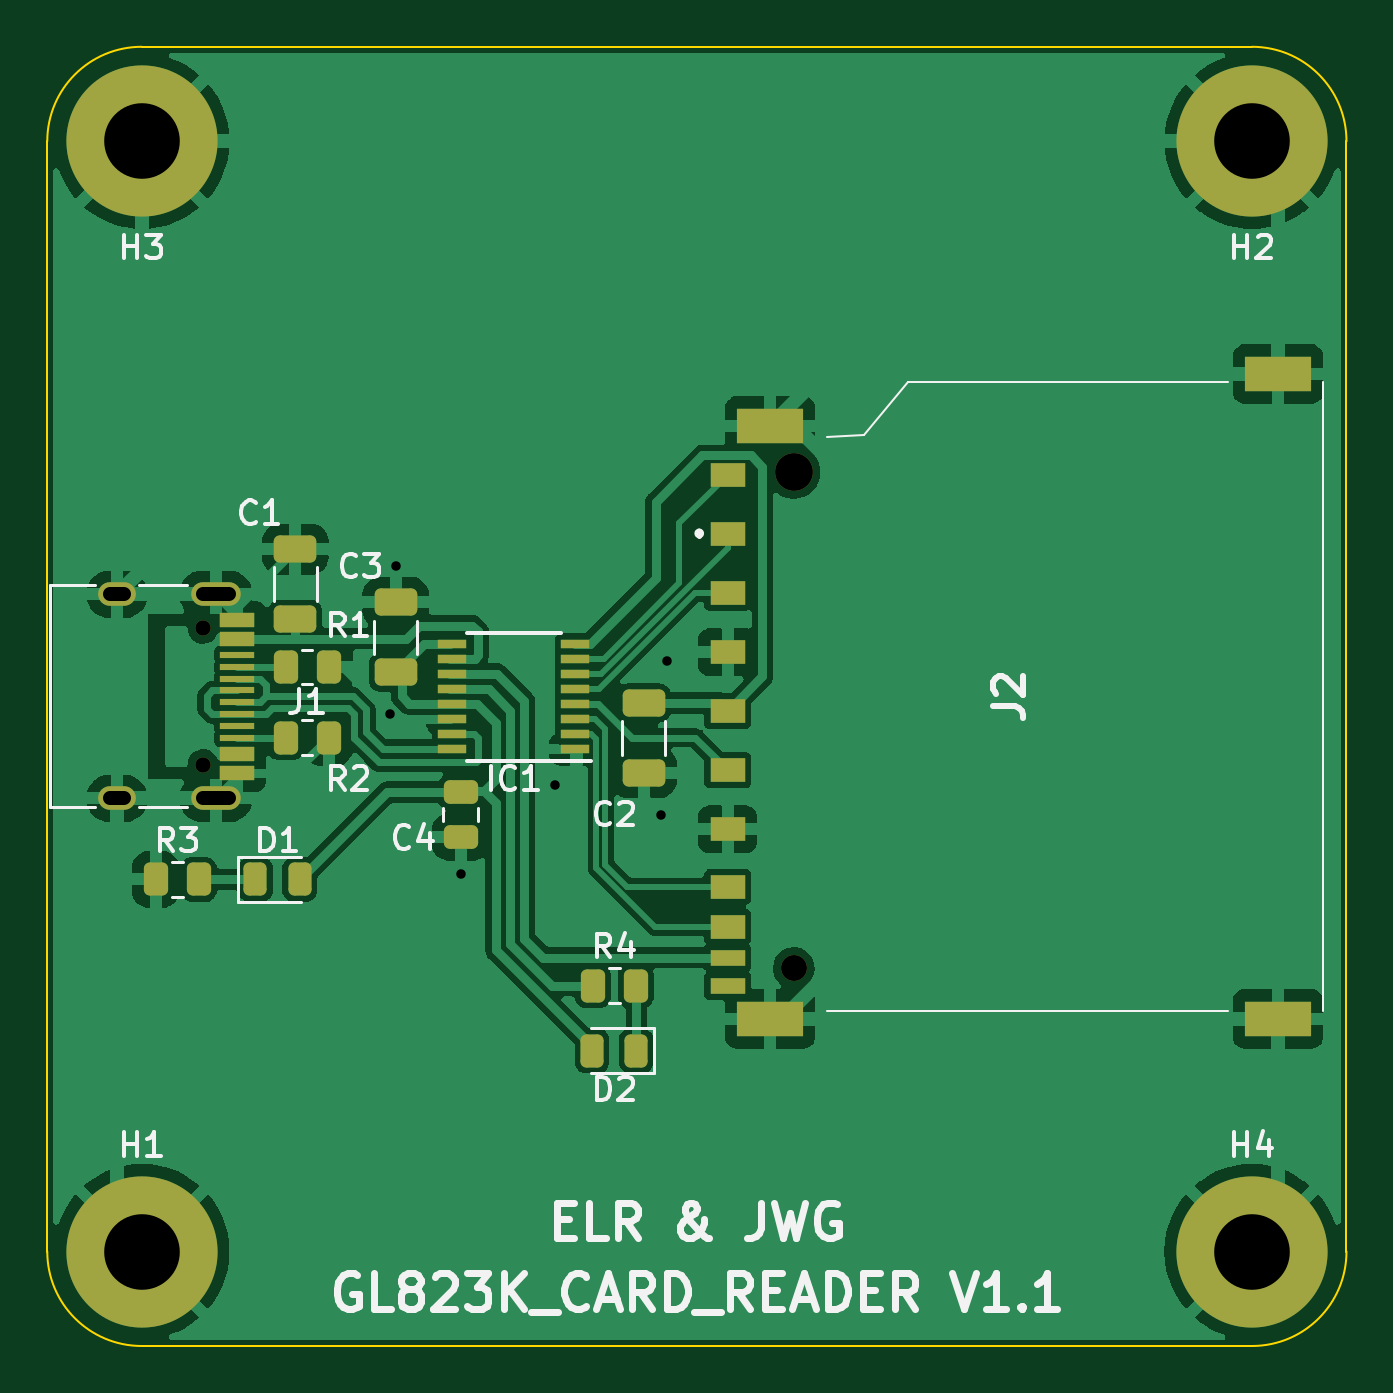
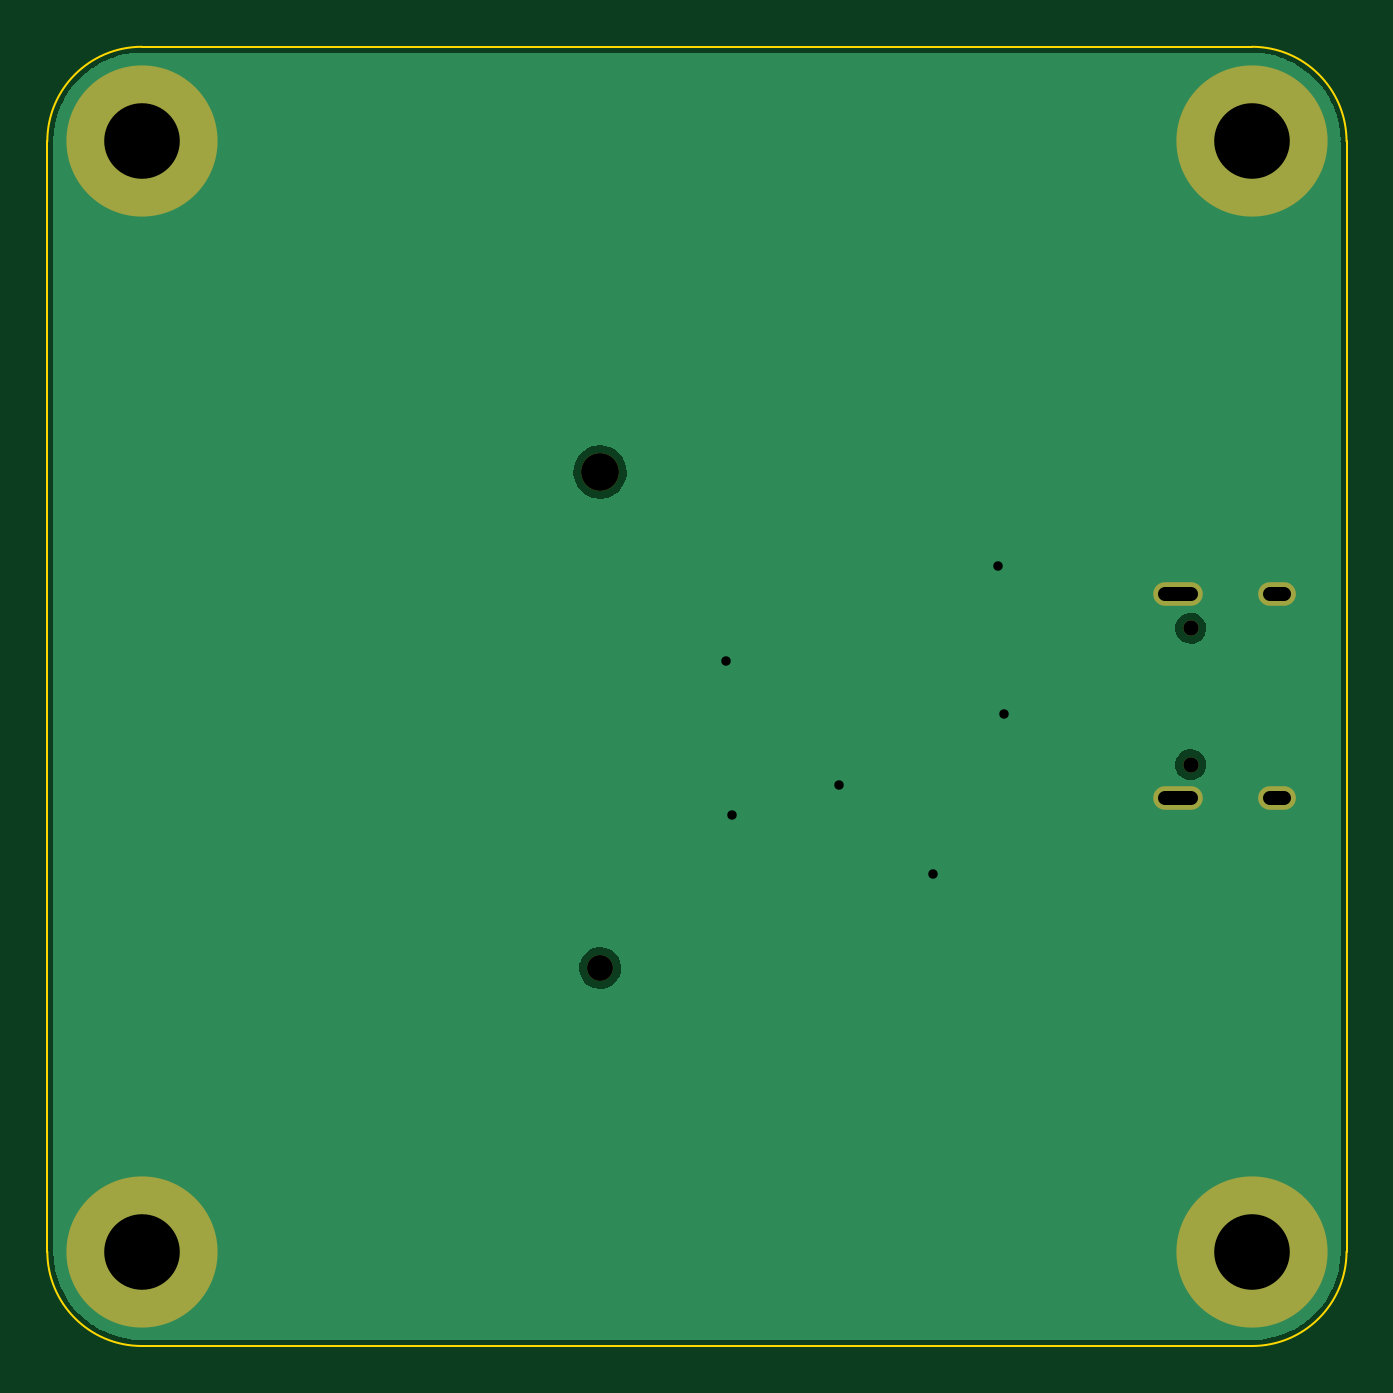
Circuit board: 11 layer files. Board 55.0 x 55.0 mm.
- bottom_copper: gl823k_card_reader-B_Cu.gbl (13761 bytes)
- bottom_mask: gl823k_card_reader-B_Mask.gbs (1047 bytes)
- paste: gl823k_card_reader-B_Paste.gbp (465 bytes)
- bottom_silk: gl823k_card_reader-B_Silkscreen.gbo (1050 bytes)
- outline: gl823k_card_reader-Edge_Cuts.gm1 (1005 bytes)
- top_copper: gl823k_card_reader-F_Cu.gtl (113214 bytes)
- top_mask: gl823k_card_reader-F_Mask.gts (4357 bytes)
- paste: gl823k_card_reader-F_Paste.gtp (3804 bytes)
- top_silk: gl823k_card_reader-F_Silkscreen.gto (23252 bytes)
- drill: gl823k_card_reader-NPTH.drl (523 bytes)
- drill: gl823k_card_reader-PTH.drl (726 bytes)

=== bottom_copper: gl823k_card_reader-B_Cu.gbl (13761 bytes, source omitted) ===
=== bottom_mask: gl823k_card_reader-B_Mask.gbs ===
%TF.GenerationSoftware,KiCad,Pcbnew,(6.0.5)*%
%TF.CreationDate,2024-08-03T11:57:57+02:00*%
%TF.ProjectId,gl823k_card_reader,676c3832-336b-45f6-9361-72645f726561,rev?*%
%TF.SameCoordinates,Original*%
%TF.FileFunction,Soldermask,Bot*%
%TF.FilePolarity,Negative*%
%FSLAX46Y46*%
G04 Gerber Fmt 4.6, Leading zero omitted, Abs format (unit mm)*
G04 Created by KiCad (PCBNEW (6.0.5)) date 2024-08-03 11:57:57*
%MOMM*%
%LPD*%
G01*
G04 APERTURE LIST*
%ADD10C,0.650000*%
%ADD11O,1.600000X1.000000*%
%ADD12O,2.100000X1.000000*%
%ADD13C,6.400000*%
%ADD14C,1.100000*%
%ADD15C,1.600000*%
G04 APERTURE END LIST*
D10*
%TO.C,J1*%
X127600000Y-93390000D03*
X127600000Y-87610000D03*
D11*
X123950000Y-94820000D03*
D12*
X128130000Y-86180000D03*
X128130000Y-94820000D03*
D11*
X123950000Y-86180000D03*
%TD*%
D13*
%TO.C,H4*%
X172000000Y-114000000D03*
%TD*%
D14*
%TO.C,J2*%
X152600000Y-102000000D03*
D15*
X152600000Y-81000000D03*
%TD*%
D13*
%TO.C,H3*%
X125000000Y-67000000D03*
%TD*%
%TO.C,H2*%
X172000000Y-67000000D03*
%TD*%
%TO.C,H1*%
X125000000Y-114000000D03*
%TD*%
M02*

=== paste: gl823k_card_reader-B_Paste.gbp ===
%TF.GenerationSoftware,KiCad,Pcbnew,(6.0.5)*%
%TF.CreationDate,2024-08-03T11:57:57+02:00*%
%TF.ProjectId,gl823k_card_reader,676c3832-336b-45f6-9361-72645f726561,rev?*%
%TF.SameCoordinates,Original*%
%TF.FileFunction,Paste,Bot*%
%TF.FilePolarity,Positive*%
%FSLAX46Y46*%
G04 Gerber Fmt 4.6, Leading zero omitted, Abs format (unit mm)*
G04 Created by KiCad (PCBNEW (6.0.5)) date 2024-08-03 11:57:57*
%MOMM*%
%LPD*%
G01*
G04 APERTURE LIST*
G04 APERTURE END LIST*
M02*

=== bottom_silk: gl823k_card_reader-B_Silkscreen.gbo ===
%TF.GenerationSoftware,KiCad,Pcbnew,(6.0.5)*%
%TF.CreationDate,2024-08-03T11:57:57+02:00*%
%TF.ProjectId,gl823k_card_reader,676c3832-336b-45f6-9361-72645f726561,rev?*%
%TF.SameCoordinates,Original*%
%TF.FileFunction,Legend,Bot*%
%TF.FilePolarity,Positive*%
%FSLAX46Y46*%
G04 Gerber Fmt 4.6, Leading zero omitted, Abs format (unit mm)*
G04 Created by KiCad (PCBNEW (6.0.5)) date 2024-08-03 11:57:57*
%MOMM*%
%LPD*%
G01*
G04 APERTURE LIST*
%ADD10C,0.650000*%
%ADD11O,1.600000X1.000000*%
%ADD12O,2.100000X1.000000*%
%ADD13C,6.400000*%
%ADD14C,1.100000*%
%ADD15C,1.600000*%
G04 APERTURE END LIST*
%LPC*%
D10*
%TO.C,J1*%
X127600000Y-93390000D03*
X127600000Y-87610000D03*
D11*
X123950000Y-94820000D03*
D12*
X128130000Y-86180000D03*
X128130000Y-94820000D03*
D11*
X123950000Y-86180000D03*
%TD*%
D13*
%TO.C,H4*%
X172000000Y-114000000D03*
%TD*%
D14*
%TO.C,J2*%
X152600000Y-102000000D03*
D15*
X152600000Y-81000000D03*
%TD*%
D13*
%TO.C,H3*%
X125000000Y-67000000D03*
%TD*%
%TO.C,H2*%
X172000000Y-67000000D03*
%TD*%
%TO.C,H1*%
X125000000Y-114000000D03*
%TD*%
M02*

=== outline: gl823k_card_reader-Edge_Cuts.gm1 ===
%TF.GenerationSoftware,KiCad,Pcbnew,(6.0.5)*%
%TF.CreationDate,2024-08-03T11:57:57+02:00*%
%TF.ProjectId,gl823k_card_reader,676c3832-336b-45f6-9361-72645f726561,rev?*%
%TF.SameCoordinates,Original*%
%TF.FileFunction,Profile,NP*%
%FSLAX46Y46*%
G04 Gerber Fmt 4.6, Leading zero omitted, Abs format (unit mm)*
G04 Created by KiCad (PCBNEW (6.0.5)) date 2024-08-03 11:57:57*
%MOMM*%
%LPD*%
G01*
G04 APERTURE LIST*
%TA.AperFunction,Profile*%
%ADD10C,0.100000*%
%TD*%
G04 APERTURE END LIST*
D10*
X172000000Y-118000000D02*
G75*
G03*
X176000000Y-114000000I0J4000000D01*
G01*
X125000000Y-63000000D02*
G75*
G03*
X121000000Y-67000000I0J-4000000D01*
G01*
X176000000Y-67000000D02*
G75*
G03*
X172000000Y-63000000I-4000000J0D01*
G01*
X125000000Y-63000000D02*
X172000000Y-63000000D01*
X176000000Y-67000000D02*
X176000000Y-114000000D01*
X121000000Y-114000000D02*
G75*
G03*
X125000000Y-118000000I4000000J0D01*
G01*
X121000000Y-67000000D02*
X121000000Y-114000000D01*
X125000000Y-118000000D02*
X172000000Y-118000000D01*
M02*

=== top_copper: gl823k_card_reader-F_Cu.gtl (113214 bytes, source omitted) ===
=== top_mask: gl823k_card_reader-F_Mask.gts ===
%TF.GenerationSoftware,KiCad,Pcbnew,(6.0.5)*%
%TF.CreationDate,2024-08-03T11:57:57+02:00*%
%TF.ProjectId,gl823k_card_reader,676c3832-336b-45f6-9361-72645f726561,rev?*%
%TF.SameCoordinates,Original*%
%TF.FileFunction,Soldermask,Top*%
%TF.FilePolarity,Negative*%
%FSLAX46Y46*%
G04 Gerber Fmt 4.6, Leading zero omitted, Abs format (unit mm)*
G04 Created by KiCad (PCBNEW (6.0.5)) date 2024-08-03 11:57:57*
%MOMM*%
%LPD*%
G01*
G04 APERTURE LIST*
G04 Aperture macros list*
%AMRoundRect*
0 Rectangle with rounded corners*
0 $1 Rounding radius*
0 $2 $3 $4 $5 $6 $7 $8 $9 X,Y pos of 4 corners*
0 Add a 4 corners polygon primitive as box body*
4,1,4,$2,$3,$4,$5,$6,$7,$8,$9,$2,$3,0*
0 Add four circle primitives for the rounded corners*
1,1,$1+$1,$2,$3*
1,1,$1+$1,$4,$5*
1,1,$1+$1,$6,$7*
1,1,$1+$1,$8,$9*
0 Add four rect primitives between the rounded corners*
20,1,$1+$1,$2,$3,$4,$5,0*
20,1,$1+$1,$4,$5,$6,$7,0*
20,1,$1+$1,$6,$7,$8,$9,0*
20,1,$1+$1,$8,$9,$2,$3,0*%
G04 Aperture macros list end*
%ADD10C,0.650000*%
%ADD11R,1.450000X0.600000*%
%ADD12R,1.450000X0.300000*%
%ADD13O,1.600000X1.000000*%
%ADD14O,2.100000X1.000000*%
%ADD15RoundRect,0.250000X-0.262500X-0.450000X0.262500X-0.450000X0.262500X0.450000X-0.262500X0.450000X0*%
%ADD16C,6.400000*%
%ADD17RoundRect,0.243750X-0.243750X-0.456250X0.243750X-0.456250X0.243750X0.456250X-0.243750X0.456250X0*%
%ADD18C,1.100000*%
%ADD19C,1.600000*%
%ADD20R,1.500000X1.000000*%
%ADD21R,1.500000X0.700000*%
%ADD22R,2.800000X1.500000*%
%ADD23RoundRect,0.243750X0.243750X0.456250X-0.243750X0.456250X-0.243750X-0.456250X0.243750X-0.456250X0*%
%ADD24RoundRect,0.250000X0.650000X-0.325000X0.650000X0.325000X-0.650000X0.325000X-0.650000X-0.325000X0*%
%ADD25R,1.200000X0.400000*%
%ADD26RoundRect,0.250000X-0.475000X0.250000X-0.475000X-0.250000X0.475000X-0.250000X0.475000X0.250000X0*%
%ADD27RoundRect,0.250000X-0.650000X0.325000X-0.650000X-0.325000X0.650000X-0.325000X0.650000X0.325000X0*%
G04 APERTURE END LIST*
D10*
%TO.C,J1*%
X127600000Y-93390000D03*
X127600000Y-87610000D03*
D11*
X129045000Y-87250000D03*
X129045000Y-88050000D03*
D12*
X129045000Y-89250000D03*
X129045000Y-90250000D03*
X129045000Y-90750000D03*
X129045000Y-91750000D03*
D11*
X129045000Y-92950000D03*
X129045000Y-93750000D03*
X129045000Y-93750000D03*
X129045000Y-92950000D03*
D12*
X129045000Y-92250000D03*
X129045000Y-91250000D03*
X129045000Y-89750000D03*
X129045000Y-88750000D03*
D11*
X129045000Y-88050000D03*
X129045000Y-87250000D03*
D13*
X123950000Y-94820000D03*
D14*
X128130000Y-86180000D03*
X128130000Y-94820000D03*
D13*
X123950000Y-86180000D03*
%TD*%
D15*
%TO.C,R4*%
X144087500Y-102750000D03*
X145912500Y-102750000D03*
%TD*%
%TO.C,R2*%
X131087500Y-92250000D03*
X132912500Y-92250000D03*
%TD*%
D16*
%TO.C,H4*%
X172000000Y-114000000D03*
%TD*%
D17*
%TO.C,D1*%
X129812500Y-98250000D03*
X131687500Y-98250000D03*
%TD*%
D18*
%TO.C,J2*%
X152600000Y-102000000D03*
D19*
X152600000Y-81000000D03*
D20*
X149800000Y-83625000D03*
X149800000Y-86125000D03*
X149800000Y-88625000D03*
X149800000Y-91125000D03*
X149800000Y-93625000D03*
X149800000Y-96125000D03*
X149800000Y-98555000D03*
X149800000Y-100255000D03*
X149800000Y-81125000D03*
D21*
X149800000Y-101555000D03*
X149800000Y-102755000D03*
D22*
X151600000Y-104150000D03*
X173100000Y-104150000D03*
X173100000Y-76850000D03*
X151600000Y-79050000D03*
%TD*%
D16*
%TO.C,H3*%
X125000000Y-67000000D03*
%TD*%
%TO.C,H2*%
X172000000Y-67000000D03*
%TD*%
D23*
%TO.C,D2*%
X145937500Y-105500000D03*
X144062500Y-105500000D03*
%TD*%
D16*
%TO.C,H1*%
X125000000Y-114000000D03*
%TD*%
D24*
%TO.C,C3*%
X135750000Y-89475000D03*
X135750000Y-86525000D03*
%TD*%
D15*
%TO.C,R1*%
X131087500Y-89250000D03*
X132912500Y-89250000D03*
%TD*%
D24*
%TO.C,C1*%
X131500000Y-87225000D03*
X131500000Y-84275000D03*
%TD*%
D25*
%TO.C,IC1*%
X143350000Y-92722500D03*
X143350000Y-92087500D03*
X143350000Y-91452500D03*
X143350000Y-90817500D03*
X143350000Y-90182500D03*
X143350000Y-89547500D03*
X143350000Y-88912500D03*
X143350000Y-88277500D03*
X138150000Y-88277500D03*
X138150000Y-88912500D03*
X138150000Y-89547500D03*
X138150000Y-90182500D03*
X138150000Y-90817500D03*
X138150000Y-91452500D03*
X138150000Y-92087500D03*
X138150000Y-92722500D03*
%TD*%
D26*
%TO.C,C4*%
X138500000Y-94550000D03*
X138500000Y-96450000D03*
%TD*%
D27*
%TO.C,C2*%
X146250000Y-90775000D03*
X146250000Y-93725000D03*
%TD*%
D15*
%TO.C,R3*%
X125587500Y-98250000D03*
X127412500Y-98250000D03*
%TD*%
M02*

=== paste: gl823k_card_reader-F_Paste.gtp ===
%TF.GenerationSoftware,KiCad,Pcbnew,(6.0.5)*%
%TF.CreationDate,2024-08-03T11:57:57+02:00*%
%TF.ProjectId,gl823k_card_reader,676c3832-336b-45f6-9361-72645f726561,rev?*%
%TF.SameCoordinates,Original*%
%TF.FileFunction,Paste,Top*%
%TF.FilePolarity,Positive*%
%FSLAX46Y46*%
G04 Gerber Fmt 4.6, Leading zero omitted, Abs format (unit mm)*
G04 Created by KiCad (PCBNEW (6.0.5)) date 2024-08-03 11:57:57*
%MOMM*%
%LPD*%
G01*
G04 APERTURE LIST*
G04 Aperture macros list*
%AMRoundRect*
0 Rectangle with rounded corners*
0 $1 Rounding radius*
0 $2 $3 $4 $5 $6 $7 $8 $9 X,Y pos of 4 corners*
0 Add a 4 corners polygon primitive as box body*
4,1,4,$2,$3,$4,$5,$6,$7,$8,$9,$2,$3,0*
0 Add four circle primitives for the rounded corners*
1,1,$1+$1,$2,$3*
1,1,$1+$1,$4,$5*
1,1,$1+$1,$6,$7*
1,1,$1+$1,$8,$9*
0 Add four rect primitives between the rounded corners*
20,1,$1+$1,$2,$3,$4,$5,0*
20,1,$1+$1,$4,$5,$6,$7,0*
20,1,$1+$1,$6,$7,$8,$9,0*
20,1,$1+$1,$8,$9,$2,$3,0*%
G04 Aperture macros list end*
%ADD10R,1.450000X0.600000*%
%ADD11R,1.450000X0.300000*%
%ADD12RoundRect,0.250000X-0.262500X-0.450000X0.262500X-0.450000X0.262500X0.450000X-0.262500X0.450000X0*%
%ADD13RoundRect,0.243750X-0.243750X-0.456250X0.243750X-0.456250X0.243750X0.456250X-0.243750X0.456250X0*%
%ADD14R,1.500000X1.000000*%
%ADD15R,1.500000X0.700000*%
%ADD16R,2.800000X1.500000*%
%ADD17RoundRect,0.243750X0.243750X0.456250X-0.243750X0.456250X-0.243750X-0.456250X0.243750X-0.456250X0*%
%ADD18RoundRect,0.250000X0.650000X-0.325000X0.650000X0.325000X-0.650000X0.325000X-0.650000X-0.325000X0*%
%ADD19R,1.200000X0.400000*%
%ADD20RoundRect,0.250000X-0.475000X0.250000X-0.475000X-0.250000X0.475000X-0.250000X0.475000X0.250000X0*%
%ADD21RoundRect,0.250000X-0.650000X0.325000X-0.650000X-0.325000X0.650000X-0.325000X0.650000X0.325000X0*%
G04 APERTURE END LIST*
D10*
%TO.C,J1*%
X129045000Y-87250000D03*
X129045000Y-88050000D03*
D11*
X129045000Y-89250000D03*
X129045000Y-90250000D03*
X129045000Y-90750000D03*
X129045000Y-91750000D03*
D10*
X129045000Y-92950000D03*
X129045000Y-93750000D03*
X129045000Y-93750000D03*
X129045000Y-92950000D03*
D11*
X129045000Y-92250000D03*
X129045000Y-91250000D03*
X129045000Y-89750000D03*
X129045000Y-88750000D03*
D10*
X129045000Y-88050000D03*
X129045000Y-87250000D03*
%TD*%
D12*
%TO.C,R4*%
X144087500Y-102750000D03*
X145912500Y-102750000D03*
%TD*%
%TO.C,R2*%
X131087500Y-92250000D03*
X132912500Y-92250000D03*
%TD*%
D13*
%TO.C,D1*%
X129812500Y-98250000D03*
X131687500Y-98250000D03*
%TD*%
D14*
%TO.C,J2*%
X149800000Y-83625000D03*
X149800000Y-86125000D03*
X149800000Y-88625000D03*
X149800000Y-91125000D03*
X149800000Y-93625000D03*
X149800000Y-96125000D03*
X149800000Y-98555000D03*
X149800000Y-100255000D03*
X149800000Y-81125000D03*
D15*
X149800000Y-101555000D03*
X149800000Y-102755000D03*
D16*
X151600000Y-104150000D03*
X173100000Y-104150000D03*
X173100000Y-76850000D03*
X151600000Y-79050000D03*
%TD*%
D17*
%TO.C,D2*%
X145937500Y-105500000D03*
X144062500Y-105500000D03*
%TD*%
D18*
%TO.C,C3*%
X135750000Y-89475000D03*
X135750000Y-86525000D03*
%TD*%
D12*
%TO.C,R1*%
X131087500Y-89250000D03*
X132912500Y-89250000D03*
%TD*%
D18*
%TO.C,C1*%
X131500000Y-87225000D03*
X131500000Y-84275000D03*
%TD*%
D19*
%TO.C,IC1*%
X143350000Y-92722500D03*
X143350000Y-92087500D03*
X143350000Y-91452500D03*
X143350000Y-90817500D03*
X143350000Y-90182500D03*
X143350000Y-89547500D03*
X143350000Y-88912500D03*
X143350000Y-88277500D03*
X138150000Y-88277500D03*
X138150000Y-88912500D03*
X138150000Y-89547500D03*
X138150000Y-90182500D03*
X138150000Y-90817500D03*
X138150000Y-91452500D03*
X138150000Y-92087500D03*
X138150000Y-92722500D03*
%TD*%
D20*
%TO.C,C4*%
X138500000Y-94550000D03*
X138500000Y-96450000D03*
%TD*%
D21*
%TO.C,C2*%
X146250000Y-90775000D03*
X146250000Y-93725000D03*
%TD*%
D12*
%TO.C,R3*%
X125587500Y-98250000D03*
X127412500Y-98250000D03*
%TD*%
M02*

=== top_silk: gl823k_card_reader-F_Silkscreen.gto (23252 bytes, source omitted) ===
=== drill: gl823k_card_reader-NPTH.drl ===
M48
; DRILL file {KiCad (6.0.5)} date Sat Aug  3 11:58:09 2024
; FORMAT={-:-/ absolute / metric / decimal}
; #@! TF.CreationDate,2024-08-03T11:58:09+02:00
; #@! TF.GenerationSoftware,Kicad,Pcbnew,(6.0.5)
; #@! TF.FileFunction,NonPlated,1,2,NPTH
FMAT,2
METRIC
; #@! TA.AperFunction,NonPlated,NPTH,ComponentDrill
T1C0.650
; #@! TA.AperFunction,NonPlated,NPTH,ComponentDrill
T2C1.100
; #@! TA.AperFunction,NonPlated,NPTH,ComponentDrill
T3C1.600
%
G90
G05
T1
X127.6Y-87.61
X127.6Y-93.39
T2
X152.6Y-102.0
T3
X152.6Y-81.0
T0
M30

=== drill: gl823k_card_reader-PTH.drl ===
M48
; DRILL file {KiCad (6.0.5)} date Sat Aug  3 11:58:09 2024
; FORMAT={-:-/ absolute / metric / decimal}
; #@! TF.CreationDate,2024-08-03T11:58:09+02:00
; #@! TF.GenerationSoftware,Kicad,Pcbnew,(6.0.5)
; #@! TF.FileFunction,Plated,1,2,PTH
FMAT,2
METRIC
; #@! TA.AperFunction,Plated,PTH,ViaDrill
T1C0.400
; #@! TA.AperFunction,Plated,PTH,ComponentDrill
T2C0.600
; #@! TA.AperFunction,Plated,PTH,ComponentDrill
T3C3.200
%
G90
G05
T1
X135.5Y-91.25
X135.75Y-85.0
X138.5Y-98.0
X142.5Y-94.25
X147.0Y-95.5
X147.25Y-89.0
T3
X125.0Y-67.0
X125.0Y-114.0
X172.0Y-67.0
X172.0Y-114.0
T2
X124.25Y-86.18G85X123.65Y-86.18
G05
X124.25Y-94.82G85X123.65Y-94.82
G05
X128.68Y-86.18G85X127.58Y-86.18
G05
X128.68Y-94.82G85X127.58Y-94.82
G05
T0
M30

